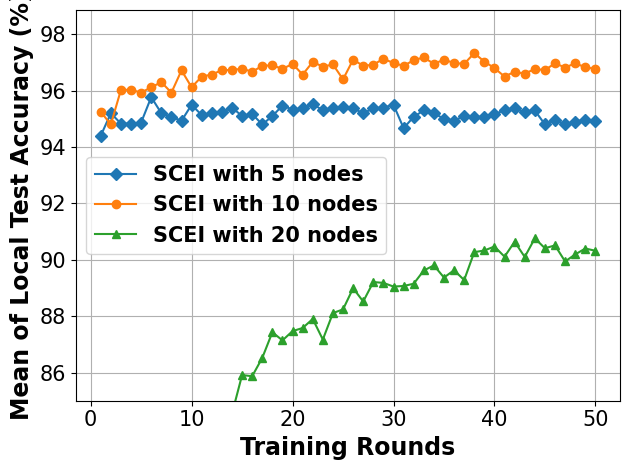

Generate this figure with matplotlib:
# -*- coding: UTF-8 -*-

# For ubuntu env error: findfont: Font family ['Times New Roman'] not found. Falling back to DejaVu Sans.
# ```bash
# sudo apt-get install msttcorefonts
# rm -rf ~/.cache/matplotlib
# ```

import matplotlib.pyplot as plt
import matplotlib.font_manager as font_manager
from matplotlib import cycler

x = [1, 2, 3, 4, 5, 6, 7, 8, 9, 10, 11, 12, 13, 14, 15, 16, 17, 18, 19, 20, 21, 22, 23, 24, 25, 26, 27, 28, 29, 30, 31,
     32, 33, 34, 35, 36, 37, 38, 39, 40, 41, 42, 43, 44, 45, 46, 47, 48, 49, 50]
network_5_node = [94.4, 95.2, 94.83, 94.83, 94.87, 95.77, 95.2, 95.07, 94.93, 95.5, 95.13, 95.2, 95.23, 95.4, 95.1, 95.17, 94.8, 95.1, 95.47, 95.33, 95.37, 95.53, 95.3, 95.37, 95.43, 95.37, 95.2, 95.37, 95.4, 95.5, 94.67, 95.07, 95.3, 95.2, 95.0, 94.93, 95.1, 95.07, 95.07, 95.17, 95.3, 95.37, 95.23, 95.3, 94.8, 94.97, 94.8, 94.9, 94.97, 94.93]
network_10_node = [95.25, 94.8, 96.03, 96.03, 95.93, 96.12, 96.3, 95.93, 96.72, 96.12, 96.5, 96.57, 96.73, 96.73, 96.78, 96.67, 96.88, 96.9, 96.77, 96.95, 96.57, 97.02, 96.85, 96.93, 96.4, 97.1, 96.88, 96.92, 97.13, 96.98, 96.88, 97.08, 97.18, 96.95, 97.1, 96.98, 96.95, 97.33, 97.03, 96.8, 96.5, 96.67, 96.6, 96.77, 96.73, 96.97, 96.82, 96.97, 96.83, 96.77]
network_20_node = [66.71, 67.02, 74.51, 74.45, 74.77, 77.75, 79.94, 80.02, 80.71, 81.61, 82.0, 83.22, 84.16, 84.54, 85.91, 85.87, 86.52, 87.43, 87.14, 87.47, 87.58, 87.9, 87.17, 88.11, 88.24, 88.99, 88.52, 89.21, 89.18, 89.05, 89.07, 89.15, 89.62, 89.8, 89.37, 89.63, 89.28, 90.27, 90.33, 90.47, 90.11, 90.64, 90.1, 90.76, 90.41, 90.51, 89.94, 90.19, 90.4, 90.32]

fig, axes = plt.subplots()

legendFont = font_manager.FontProperties(family='Times New Roman', weight='bold', style='normal', size=15)
xylabelFont = font_manager.FontProperties(family='Times New Roman', weight='bold', style='normal', size=17)
csXYLabelFont = {'fontproperties': xylabelFont}

markers = ["D", "o", "^", "s", "*", "X", "d", "x", "1", "|"]
axes.set_prop_cycle(cycler(color=plt.get_cmap('tab10').colors, marker=markers))
axes.plot(x, network_5_node, label="SCEI with 5 nodes")
axes.plot(x, network_10_node, label="SCEI with 10 nodes")
axes.plot(x, network_20_node, label="SCEI with 20 nodes")

axes.set_xlabel("Training Rounds", **csXYLabelFont)
axes.set_ylabel("Mean of Local Test Accuracy (%)", **csXYLabelFont)

plt.xticks(family='Times New Roman', fontsize=15)
plt.yticks(family='Times New Roman', fontsize=15)
plt.tight_layout()
plt.ylim(85)
plt.legend(prop=legendFont)
plt.grid()
plt.show()
